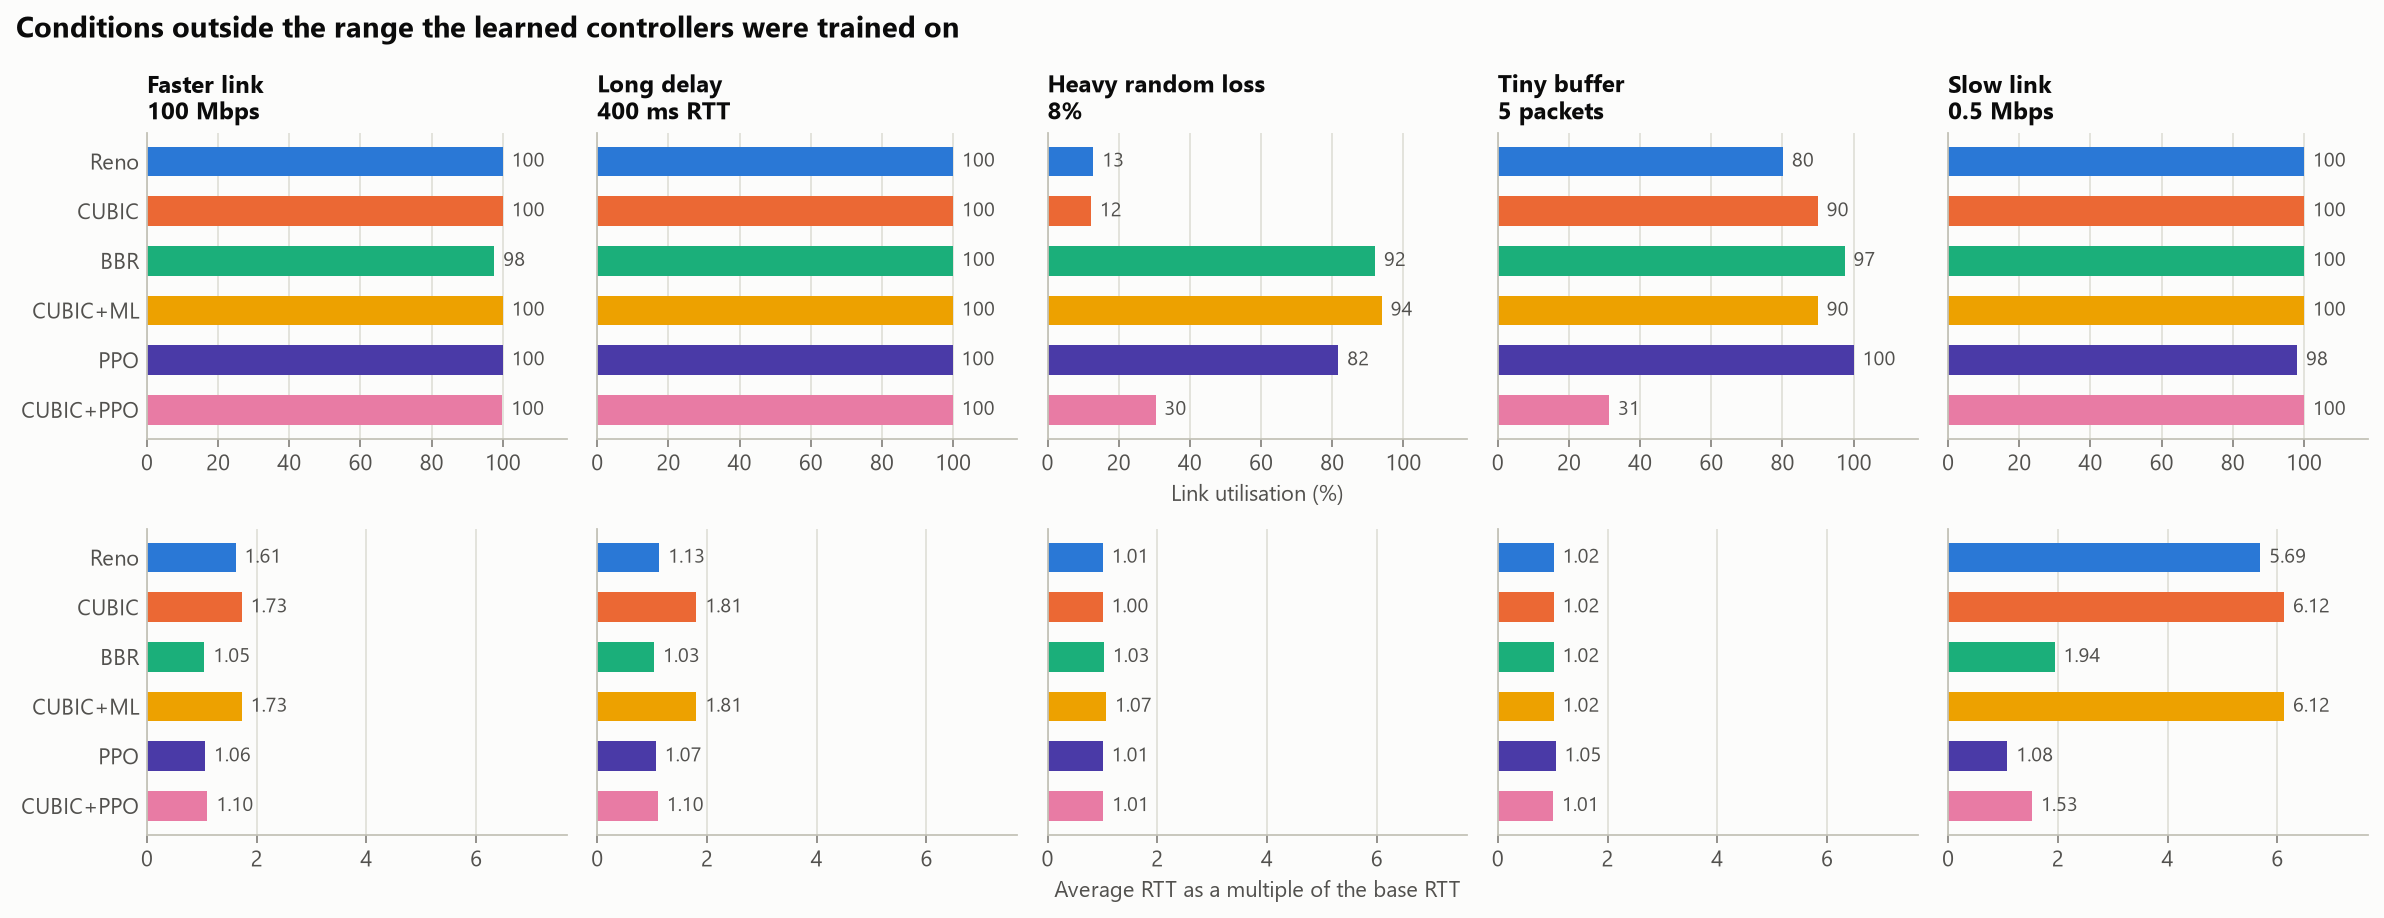

Source data for this figure (header and first rows):
scenario, controller, utilisation_pct, delay_ratio, loss_pct, congestion_loss_pct
Faster link, 100 Mbps, Reno, 99.98, 1.615, 0.001, 0.001
Faster link, 100 Mbps, CUBIC, 100.0, 1.727, 0.004, 0.004
Faster link, 100 Mbps, BBR, 97.62, 1.046, 0.0, 0.0
Faster link, 100 Mbps, CUBIC+ML, 100.0, 1.727, 0.004, 0.004
Faster link, 100 Mbps, PPO, 100.0, 1.057, 0.0, 0.0
Faster link, 100 Mbps, CUBIC+PPO, 99.86, 1.103, 0.0, 0.0
Long delay, 400 ms RTT, Reno, 100.0, 1.13, 0.0, 0.0
Long delay, 400 ms RTT, CUBIC, 100.0, 1.807, 0.249, 0.249
Long delay, 400 ms RTT, BBR, 100.0, 1.035, 0.0, 0.0
Long delay, 400 ms RTT, CUBIC+ML, 100.0, 1.807, 0.249, 0.249
Long delay, 400 ms RTT, PPO, 99.84, 1.066, 0.0, 0.0
Long delay, 400 ms RTT, CUBIC+PPO, 99.92, 1.104, 0.0, 0.0
Heavy random loss, 8%, Reno, 12.86, 1.007, 7.822, 0.0
Heavy random loss, 8%, CUBIC, 12.17, 1.004, 7.62, 0.0
Heavy random loss, 8%, BBR, 92.03, 1.026, 7.946, 0.0
Heavy random loss, 8%, CUBIC+ML, 93.92, 1.065, 8.012, 0.0
Heavy random loss, 8%, PPO, 81.72, 1.006, 8.027, 0.0
Heavy random loss, 8%, CUBIC+PPO, 30.35, 1.013, 8.158, 0.0
Tiny buffer, 5 packets, Reno, 80.15, 1.018, 0.05, 0.05
Tiny buffer, 5 packets, CUBIC, 89.91, 1.017, 0.04, 0.04
Tiny buffer, 5 packets, BBR, 97.44, 1.016, 2.558, 2.558
Tiny buffer, 5 packets, CUBIC+ML, 89.91, 1.017, 0.04, 0.04
Tiny buffer, 5 packets, PPO, 100.0, 1.052, 0.377, 0.377
Tiny buffer, 5 packets, CUBIC+PPO, 31.28, 1.006, 5.842, 5.842
Slow link, 0.5 Mbps, Reno, 100.0, 5.69, 1.574, 1.574
Slow link, 0.5 Mbps, CUBIC, 100.0, 6.123, 1.418, 1.418
Slow link, 0.5 Mbps, BBR, 100.0, 1.941, 0.0, 0.0
Slow link, 0.5 Mbps, CUBIC+ML, 100.0, 6.123, 1.418, 1.418
Slow link, 0.5 Mbps, PPO, 98.08, 1.079, 0.0, 0.0
Slow link, 0.5 Mbps, CUBIC+PPO, 100.0, 1.53, 0.0, 0.0
